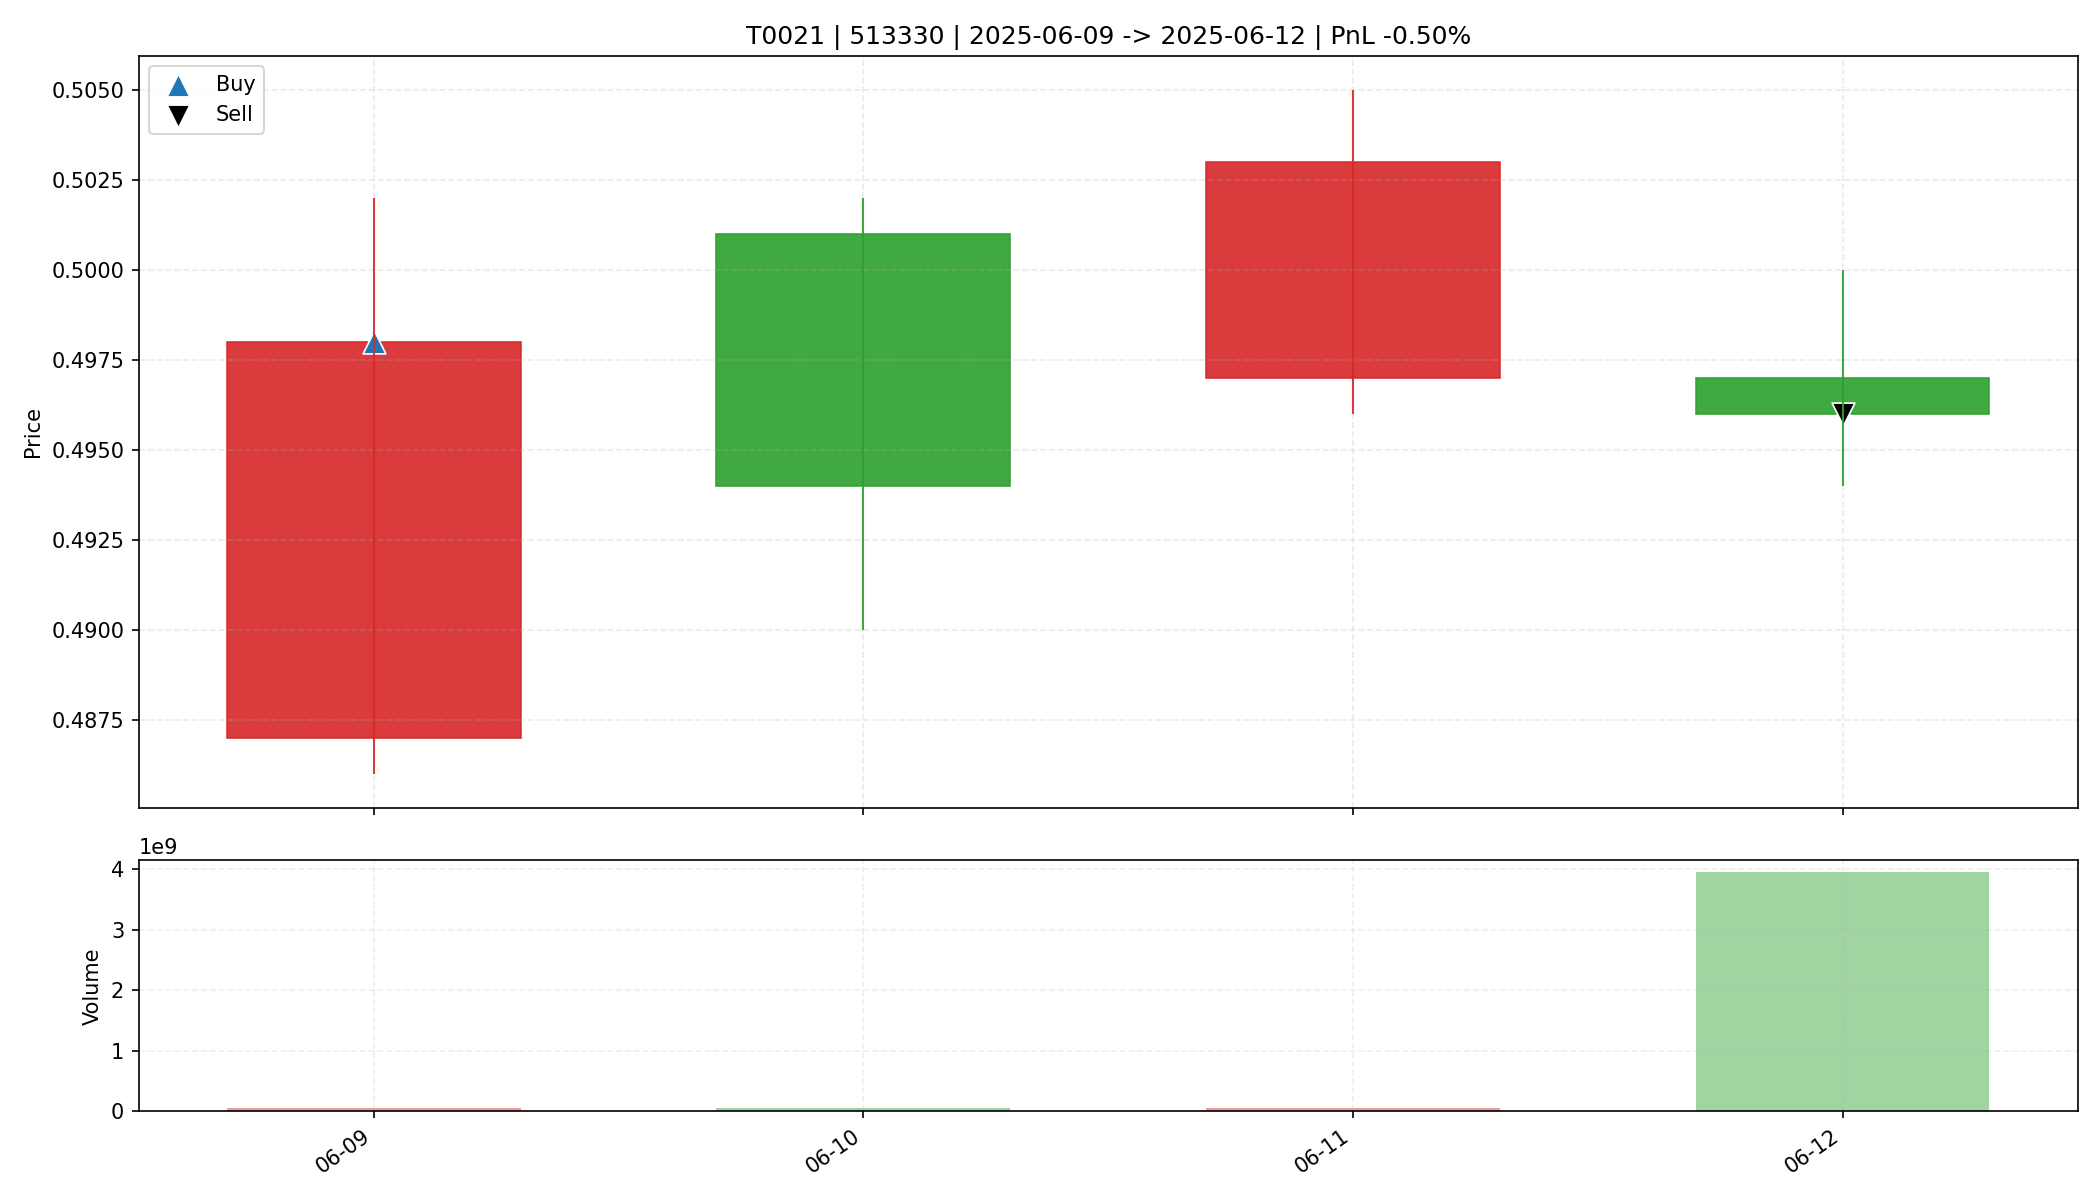

The table this chart was drawn from, first rows:
date, open, high, low, close, amount, volume, trade_id, code, buy_date, sell_date, buy_price, sell_price, matched_shares, buy_reason, sell_reason, sell_profit_pct, sell_hold_days, is_buy_day, is_sell_day, holding_day_index
2025-06-09, 0.487, 0.502, 0.486, 0.498, 2758517248, 55605192, T0021, 513330, 2025-06-09, 2025-06-12, 0.498, 0.496, 33100, 前10日振幅5.0%, 阳线涨幅2.3%, 突破均线, 放量确认关闭, MACD…, 主动止盈半仓-放量滞涨(涨幅-0.20%<1.00%, 量比前5日均量5.91>…, -0.5012, 3.0, True, False, 0
2025-06-10, 0.501, 0.502, 0.49, 0.494, 2488617984, 50159880, T0021, 513330, 2025-06-09, 2025-06-12, 0.498, 0.496, 33100, 前10日振幅5.0%, 阳线涨幅2.3%, 突破均线, 放量确认关闭, MACD…, 主动止盈半仓-放量滞涨(涨幅-0.20%<1.00%, 量比前5日均量5.91>…, -0.5012, 3.0, False, False, 1
2025-06-11, 0.497, 0.505, 0.496, 0.503, 2344096256, 46803283, T0021, 513330, 2025-06-09, 2025-06-12, 0.498, 0.496, 33100, 前10日振幅5.0%, 阳线涨幅2.3%, 突破均线, 放量确认关闭, MACD…, 主动止盈半仓-放量滞涨(涨幅-0.20%<1.00%, 量比前5日均量5.91>…, -0.5012, 3.0, False, False, 2
2025-06-12, 0.497, 0.5, 0.494, 0.496, 1961462784, 3950199400, T0021, 513330, 2025-06-09, 2025-06-12, 0.498, 0.496, 33100, 前10日振幅5.0%, 阳线涨幅2.3%, 突破均线, 放量确认关闭, MACD…, 主动止盈半仓-放量滞涨(涨幅-0.20%<1.00%, 量比前5日均量5.91>…, -0.5012, 3.0, False, True, 3
